The GitHub repository ibenbr/QuickDraw-Project contains a labelled image folder "Splitted_Dataset" with 5 categories: butterfly, cat, dog, elephant, kangaroo. Examples follow, each with its label.

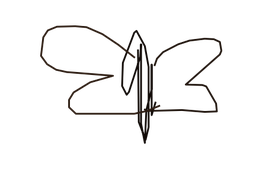
Label: butterfly

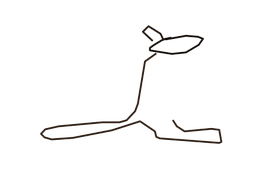
Label: kangaroo

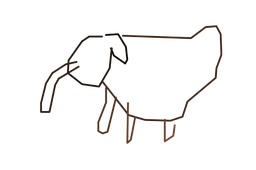
Label: elephant

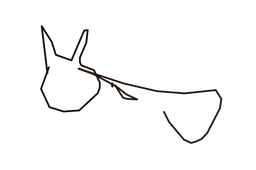
Label: cat

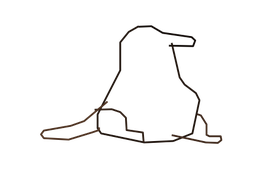
Label: kangaroo

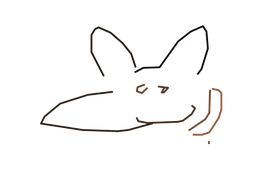
Label: dog
